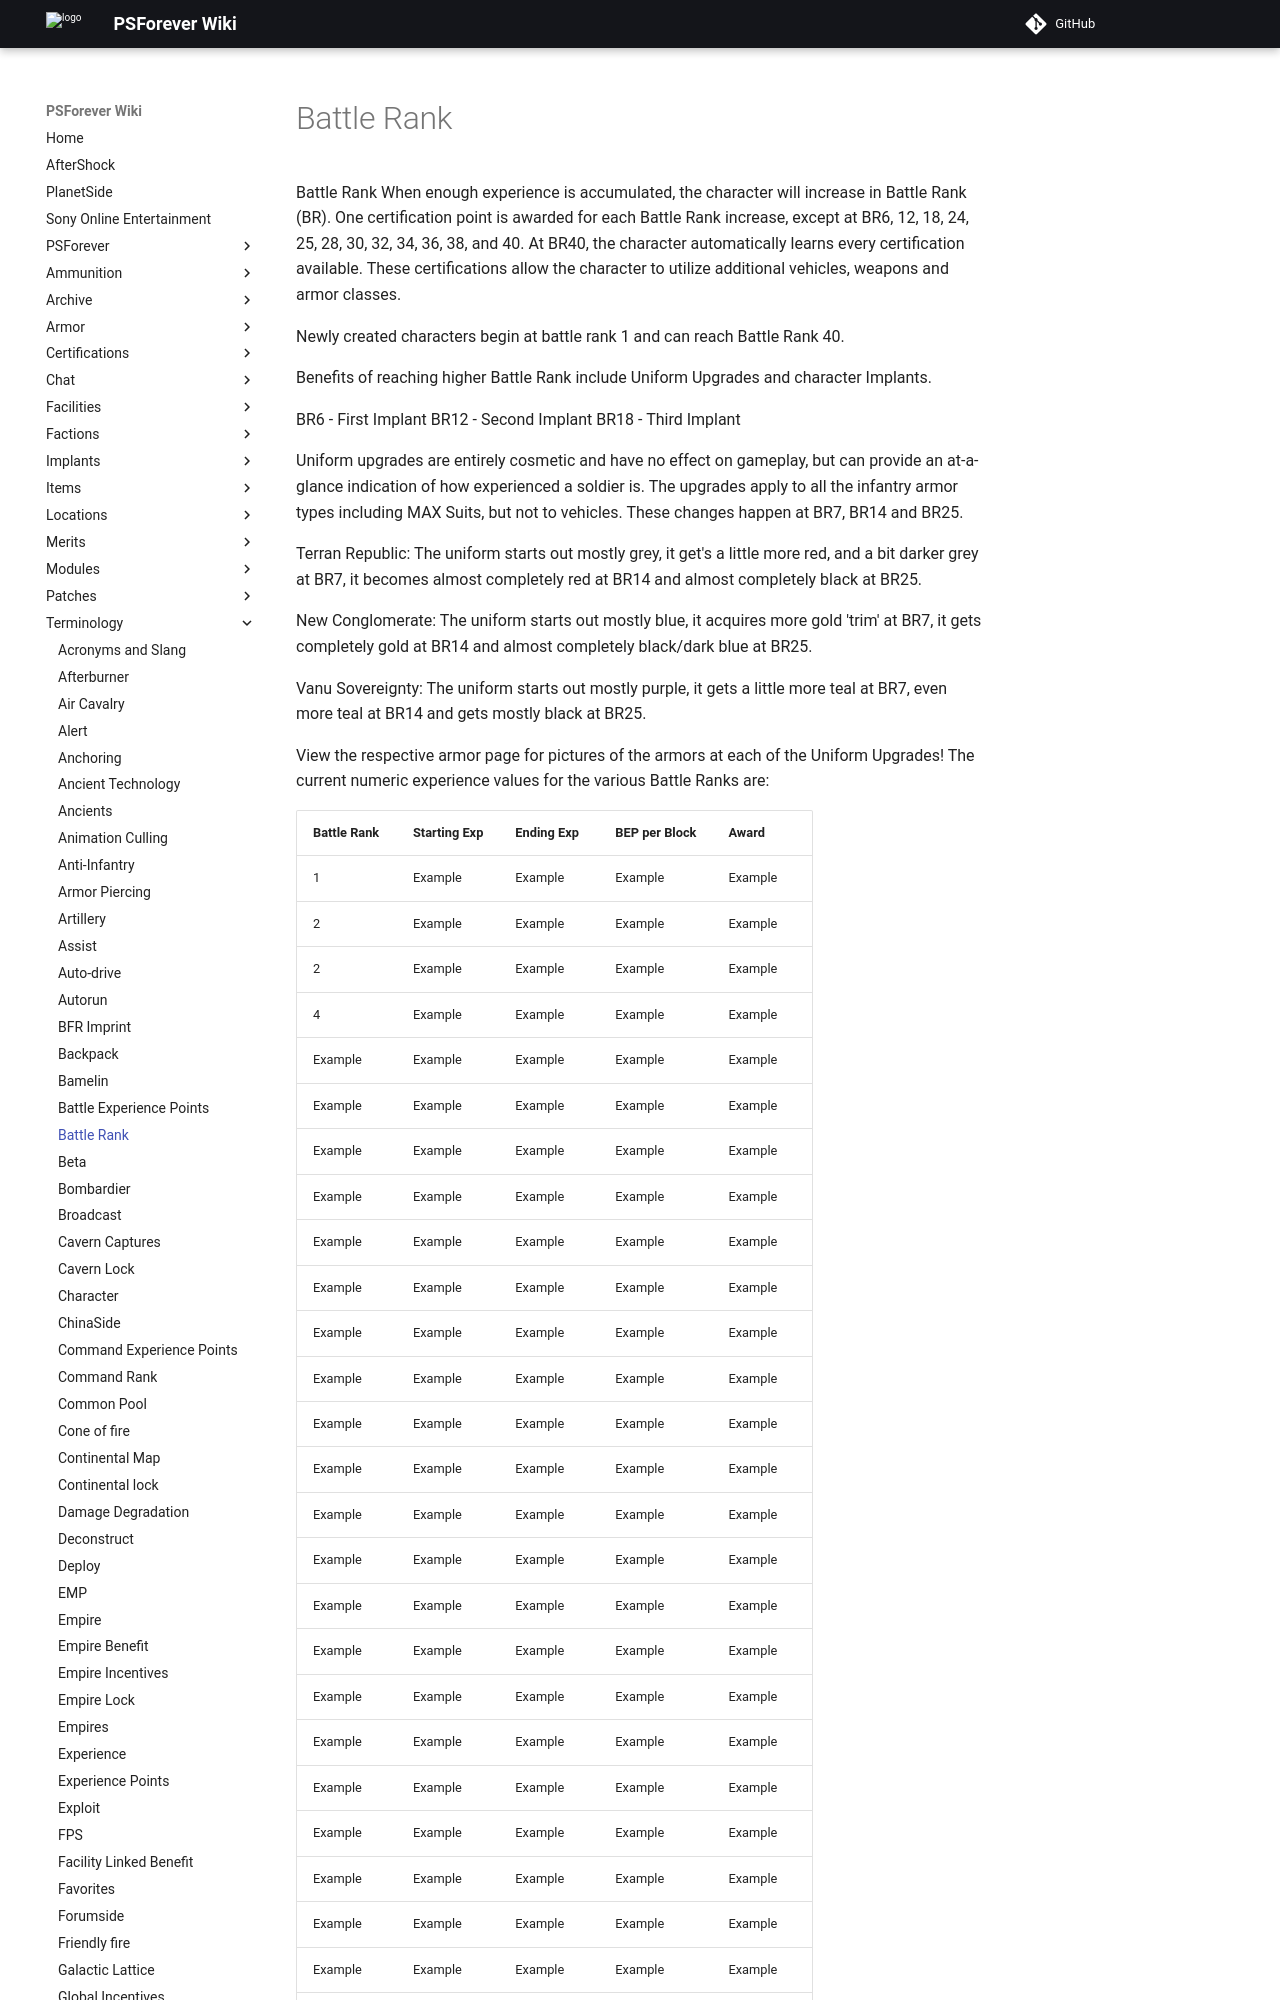

repository: psforever/wiki · page: terminology/Battle_Rank/index.html · generator: mkdocs

Battle Rank When enough experience is accumulated, the character will
increase in Battle Rank (BR). One certification point is awarded for
each Battle Rank increase, except at BR6, 12, 18, 24, 25, 28, 30, 32,
34, 36, 38, and 40. At BR40, the character automatically learns every
certification available. These certifications allow the character to
utilize additional vehicles, weapons and armor classes.

Newly created characters begin at battle rank 1 and can reach Battle
Rank 40.

Benefits of reaching higher Battle Rank include Uniform Upgrades and
character Implants.

BR6 - First Implant BR12 - Second Implant BR18 - Third Implant

Uniform upgrades are entirely cosmetic and have no effect on gameplay,
but can provide an at-a-glance indication of how experienced a soldier
is. The upgrades apply to all the infantry armor types including MAX
Suits, but not to vehicles. These changes happen at BR7, BR14 and BR25.

Terran Republic: The uniform starts out mostly grey, it get's a little
more red, and a bit darker grey at BR7, it becomes almost completely red
at BR14 and almost completely black at BR25.

New Conglomerate: The uniform starts out mostly blue, it acquires more
gold 'trim' at BR7, it gets completely gold at BR14 and almost
completely black/dark blue at BR25.

Vanu Sovereignty: The uniform starts out mostly purple, it gets a little
more teal at BR7, even more teal at BR14 and gets mostly black at BR25.

View the respective armor page for pictures of the armors at each of the
Uniform Upgrades! The current numeric experience values for the various
Battle Ranks are:
